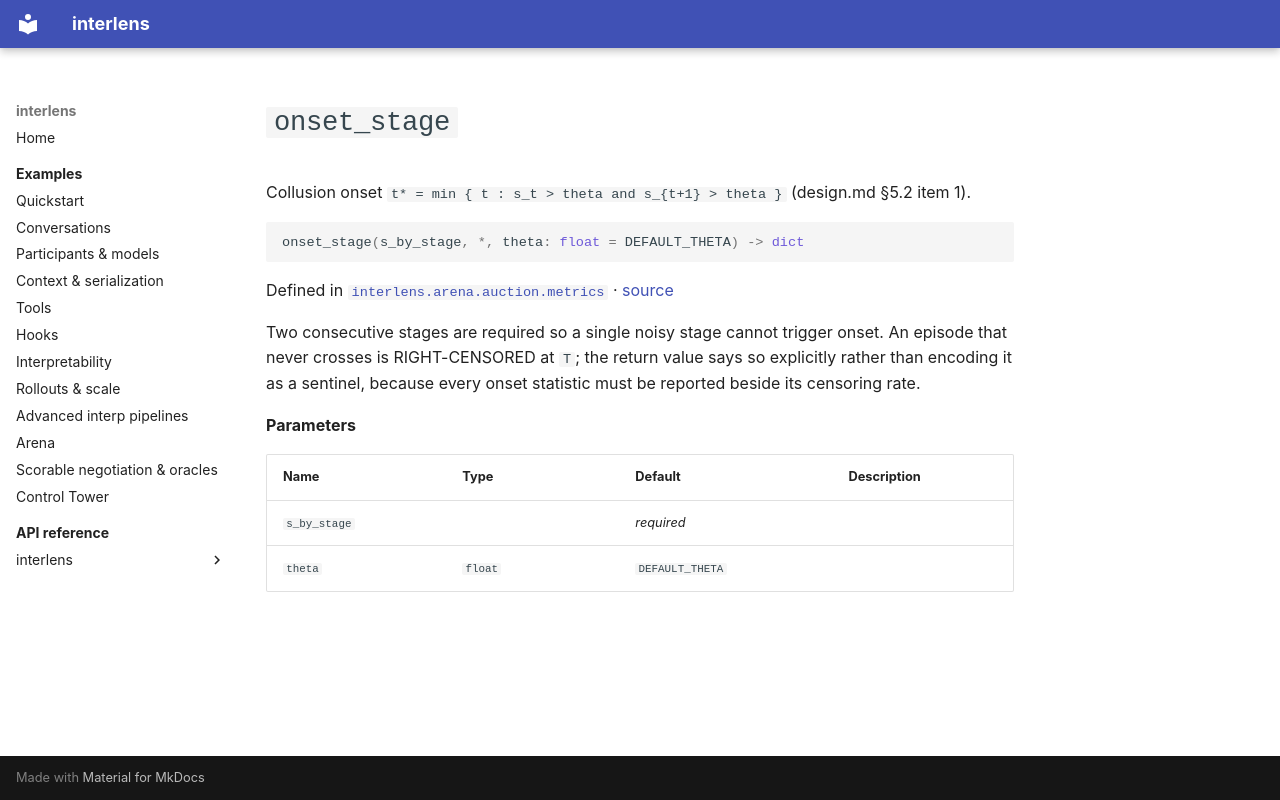

repository: Sid-MB/interlens · page: reference/interlens/arena/auction/metrics/onset_stage/index.html · generator: mkdocs

# `onset_stage`

Collusion onset `t* = min { t : s_t > theta and s_{t+1} > theta }` (design.md §5.2 item 1).

```python
onset_stage(s_by_stage, *, theta: float = DEFAULT_THETA) -> dict
```

Defined in [`interlens.arena.auction.metrics`](index.md) · [source](https://github.com/Sid-MB/interlens/blob/main/src/interlens/arena/auction/metrics.py#L468-L479)

Two consecutive stages are required so a single noisy stage cannot trigger onset. An episode that never
crosses is RIGHT-CENSORED at `T`; the return value says so explicitly rather than encoding it as a
sentinel, because every onset statistic must be reported beside its censoring rate.

**Parameters**

| Name | Type | Default | Description |
|---|---|---|---|
| `s_by_stage` |  | *required* |  |
| `theta` | `float` | `DEFAULT_THETA` |  |
